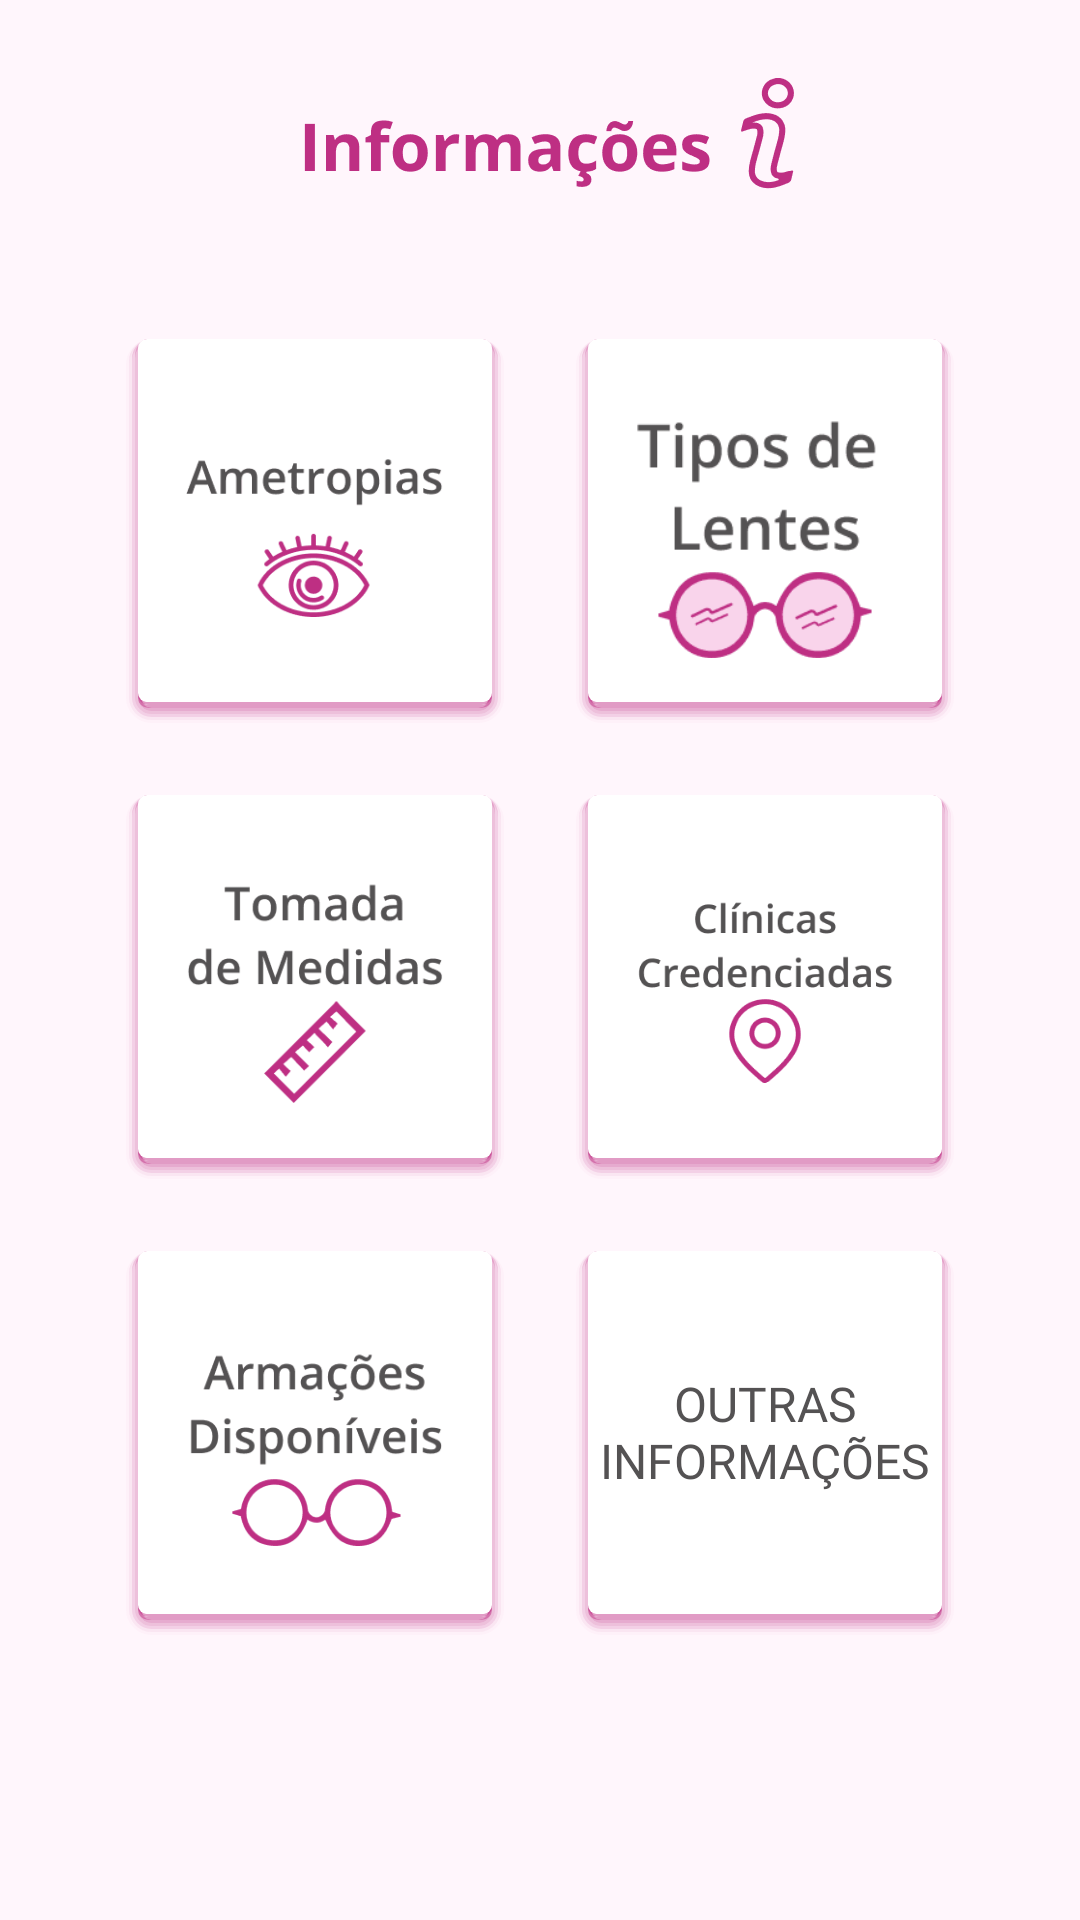

Reconstruct the res/layout file that produces this screen, plus the resources it refers to.
<!-- AndroidManifest.xml: application theme Theme.VisaoDoBem -->
<!-- res/layout/fragment_information.xml -->
<?xml version="1.0" encoding="utf-8"?>
<FrameLayout xmlns:android="http://schemas.android.com/apk/res/android"
    xmlns:tools="http://schemas.android.com/tools"
    android:layout_width="match_parent"
    android:layout_height="match_parent"
    tools:context=".ui.fragment.InformationFragment">

    <LinearLayout
        android:layout_width="match_parent"
        android:layout_height="match_parent"
        android:background="@color/pale_mauve_fff6fc"
        android:orientation="vertical">

        <ImageView
            android:layout_width="wrap_content"
            android:layout_height="wrap_content"
            android:layout_gravity="center"
            android:layout_marginTop="26dp"
            android:layout_marginBottom="50dp"
            android:src="@drawable/group_264" />

        
        <LinearLayout
            android:layout_width="match_parent"
            android:layout_height="128dp"
            android:layout_gravity="center_horizontal"
            android:layout_marginHorizontal="42dp"
            android:layout_marginBottom="24dp"
            android:orientation="horizontal">

            <RelativeLayout
                android:layout_width="match_parent"
                android:layout_height="match_parent"
                android:layout_gravity="center_vertical"
                android:layout_marginRight="12dp"
                android:layout_weight="1">

                <Button
                    android:layout_width="match_parent"
                    android:layout_height="match_parent"
                    android:id="@+id/btnAmetropia"
                    android:background="@drawable/background_shadow_white_client" />

                <ImageView
                    android:layout_width="match_parent"
                    android:layout_height="match_parent"
                    android:layout_centerInParent="true"
                    android:layout_marginHorizontal="20dp"
                    android:layout_marginBottom="30dp"
                    android:src="@drawable/group_256"
                    android:translationZ="10px" />
            </RelativeLayout>

            <RelativeLayout
                android:layout_width="match_parent"
                android:layout_height="match_parent"
                android:layout_gravity="center_vertical"
                android:layout_marginLeft="12dp"
                android:layout_weight="1">

                <Button
                    android:id="@+id/btnLenses"
                    android:layout_width="match_parent"
                    android:layout_height="match_parent"
                    android:background="@drawable/background_shadow_white_client" />

                <ImageView
                    android:layout_width="match_parent"
                    android:layout_height="match_parent"
                    android:layout_centerInParent="true"
                    android:layout_marginHorizontal="20dp"
                    android:layout_marginBottom="30dp"
                    android:src="@drawable/group_265"
                    android:translationZ="10px" />
            </RelativeLayout>
        </LinearLayout>


        
        <LinearLayout
            android:layout_width="match_parent"
            android:layout_height="128dp"
            android:layout_gravity="center_horizontal"
            android:layout_marginHorizontal="42dp"
            android:layout_marginBottom="24dp"
            android:orientation="horizontal">

            <RelativeLayout
                android:layout_width="match_parent"
                android:layout_height="match_parent"
                android:layout_gravity="center_vertical"
                android:layout_marginRight="12dp"
                android:layout_weight="1">

                <Button
                    android:id="@+id/btnMeasurement"
                    android:layout_width="match_parent"
                    android:layout_height="match_parent"
                    android:background="@drawable/background_shadow_white_client" />

                <ImageView
                    android:layout_width="match_parent"
                    android:layout_height="match_parent"
                    android:layout_centerInParent="true"
                    android:layout_marginHorizontal="20dp"
                    android:layout_marginBottom="30dp"
                    android:src="@drawable/group_258"
                    android:translationZ="10px" />
            </RelativeLayout>

            <RelativeLayout
                android:layout_width="match_parent"
                android:layout_height="match_parent"
                android:layout_gravity="center_vertical"
                android:layout_marginLeft="12dp"
                android:layout_weight="1">

                <Button
                    android:id="@+id/btnAccreditedClinics"
                    android:layout_width="match_parent"
                    android:layout_height="match_parent"
                    android:background="@drawable/background_shadow_white_client" />

                <ImageView
                    android:layout_width="match_parent"
                    android:layout_height="match_parent"
                    android:layout_centerInParent="true"
                    android:layout_marginHorizontal="20dp"
                    android:layout_marginBottom="30dp"
                    android:src="@drawable/group_257"
                    android:translationZ="10px" />
            </RelativeLayout>
        </LinearLayout>


        
        <LinearLayout
            android:layout_width="match_parent"
            android:layout_height="128dp"
            android:layout_gravity="center_horizontal"
            android:layout_marginHorizontal="42dp"
            android:orientation="horizontal">

            <RelativeLayout
                android:layout_width="match_parent"
                android:layout_height="match_parent"
                android:layout_gravity="center_vertical"
                android:layout_marginRight="12dp"
                android:layout_weight="1">

                <Button
                    android:id="@+id/btnEyeglassFrames"
                    android:layout_width="match_parent"
                    android:layout_height="match_parent"
                    android:background="@drawable/background_shadow_white_client" />

                <ImageView
                    android:layout_width="match_parent"
                    android:layout_height="match_parent"
                    android:layout_centerInParent="true"
                    android:layout_marginHorizontal="20dp"
                    android:layout_marginBottom="30dp"
                    android:src="@drawable/group_255"
                    android:translationZ="10px" />
            </RelativeLayout>

            <RelativeLayout
                android:layout_width="match_parent"
                android:layout_height="match_parent"
                android:layout_gravity="center_vertical"
                android:layout_marginLeft="12dp"
                android:layout_weight="1">

                <Button
                    android:id="@+id/btnOtherInformation"
                    android:layout_width="match_parent"
                    android:layout_height="match_parent"
                    android:text="@string/outras_informa_es"
                    android:textColor="@color/dirty_purple_545253"
                    android:textSize="16sp"
                    android:fontFamily="@font/opensans_semi_bold"
                    android:background="@drawable/background_shadow_white_client" />
            </RelativeLayout>
        </LinearLayout>


    </LinearLayout>


</FrameLayout>
<!-- resources referenced by this layout -->
<resources>
  <color name="dirty_purple_545253">#545253</color>
  <color name="pale_mauve_fff6fc">#fff6fc</color>
  <!-- drawable background_shadow_white_client: vector/xml drawable (drawable, 2064 chars, omitted) -->
  <!-- drawable group_255: png bitmap (drawable-hdpi, 2088 bytes) -->
  <!-- drawable group_256: png bitmap (drawable-hdpi, 1724 bytes) -->
  <!-- drawable group_257: png bitmap (drawable-hdpi, 1971 bytes) -->
  <!-- drawable group_258: png bitmap (drawable-hdpi, 1617 bytes) -->
  <!-- drawable group_264: png bitmap (drawable-hdpi, 1593 bytes) -->
  <!-- drawable group_265: png bitmap (drawable-hdpi, 1772 bytes) -->
  <string name="outras_informa_es">Outras Informações</string>
  <style name="Theme.VisaoDoBem" parent="Theme.AppCompat.Light.NoActionBar">
          
          <item name="colorPrimary">@color/purple_500</item>
          <item name="colorPrimaryVariant">@color/purple_700</item>
          <item name="colorOnPrimary">@color/white</item>
          
          <item name="colorSecondary">@color/teal_200</item>
          <item name="colorSecondaryVariant">@color/teal_700</item>
          <item name="colorOnSecondary">@color/black</item>
          
          <item name="android:statusBarColor" tools:targetApi="l">?attr/colorPrimaryVariant</item>
          
          <item name="android:windowFullscreen">true</item>
      </style>
  <color name="purple_500">#FF6200EE</color>
  <color name="purple_700">#FF3700B3</color>
  <color name="white">#FFFFFFFF</color>
  <color name="teal_200">#FF03DAC5</color>
  <color name="teal_700">#FF018786</color>
  <color name="black">#FF000000</color>
</resources>
